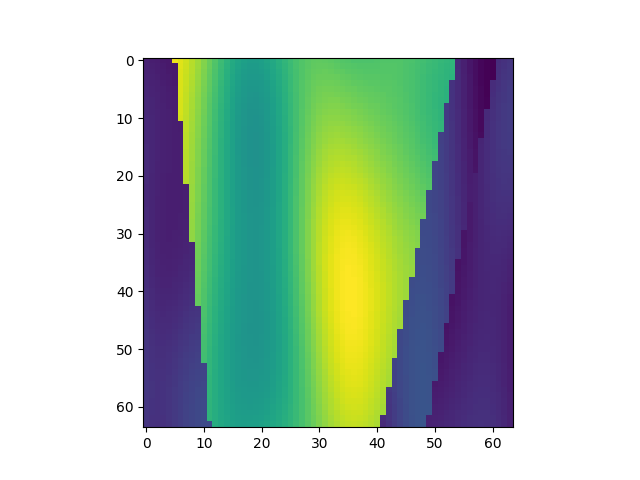

Values plotted in this chart, from the file beside it:
, x, y, z, IC
512, 1, 9, 1, 1.695
513, 1, 9, 2, 1.682
514, 1, 9, 3, 1.668
515, 1, 9, 4, 1.652
516, 1, 9, 5, 1.637
517, 1, 9, 6, 3.793
518, 1, 9, 7, 3.741
519, 1, 9, 8, 3.677
520, 1, 9, 9, 3.6
521, 1, 9, 10, 3.512
522, 1, 9, 11, 3.416
523, 1, 9, 12, 3.313
524, 1, 9, 13, 3.209
525, 1, 9, 14, 3.108
526, 1, 9, 15, 3.014
527, 1, 9, 16, 2.933
528, 1, 9, 17, 2.868
529, 1, 9, 18, 2.824
530, 1, 9, 19, 2.801
531, 1, 9, 20, 2.801
532, 1, 9, 21, 2.822
533, 1, 9, 22, 2.861
534, 1, 9, 23, 2.915
535, 1, 9, 24, 2.977
536, 1, 9, 25, 3.043
537, 1, 9, 26, 3.107
538, 1, 9, 27, 3.163
539, 1, 9, 28, 3.209
540, 1, 9, 29, 3.242
541, 1, 9, 30, 3.261
542, 1, 9, 31, 3.268
543, 1, 9, 32, 3.263
544, 1, 9, 33, 3.251
545, 1, 9, 34, 3.235
546, 1, 9, 35, 3.218
547, 1, 9, 36, 3.203
548, 1, 9, 37, 3.193
549, 1, 9, 38, 3.188
550, 1, 9, 39, 3.188
551, 1, 9, 40, 3.192
552, 1, 9, 41, 3.199
553, 1, 9, 42, 3.206
554, 1, 9, 43, 3.21
555, 1, 9, 44, 3.21
556, 1, 9, 45, 3.204
557, 1, 9, 46, 3.193
558, 1, 9, 47, 3.176
559, 1, 9, 48, 3.155
560, 1, 9, 49, 3.131
561, 1, 9, 50, 3.106
562, 1, 9, 51, 3.083
563, 1, 9, 52, 3.062
564, 1, 9, 53, 3.045
565, 1, 9, 54, 3.03
566, 1, 9, 55, 1.755
567, 1, 9, 56, 1.688
568, 1, 9, 57, 1.624
569, 1, 9, 58, 1.566
570, 1, 9, 59, 1.52
571, 1, 9, 60, 1.49
... 4,036 more rows
